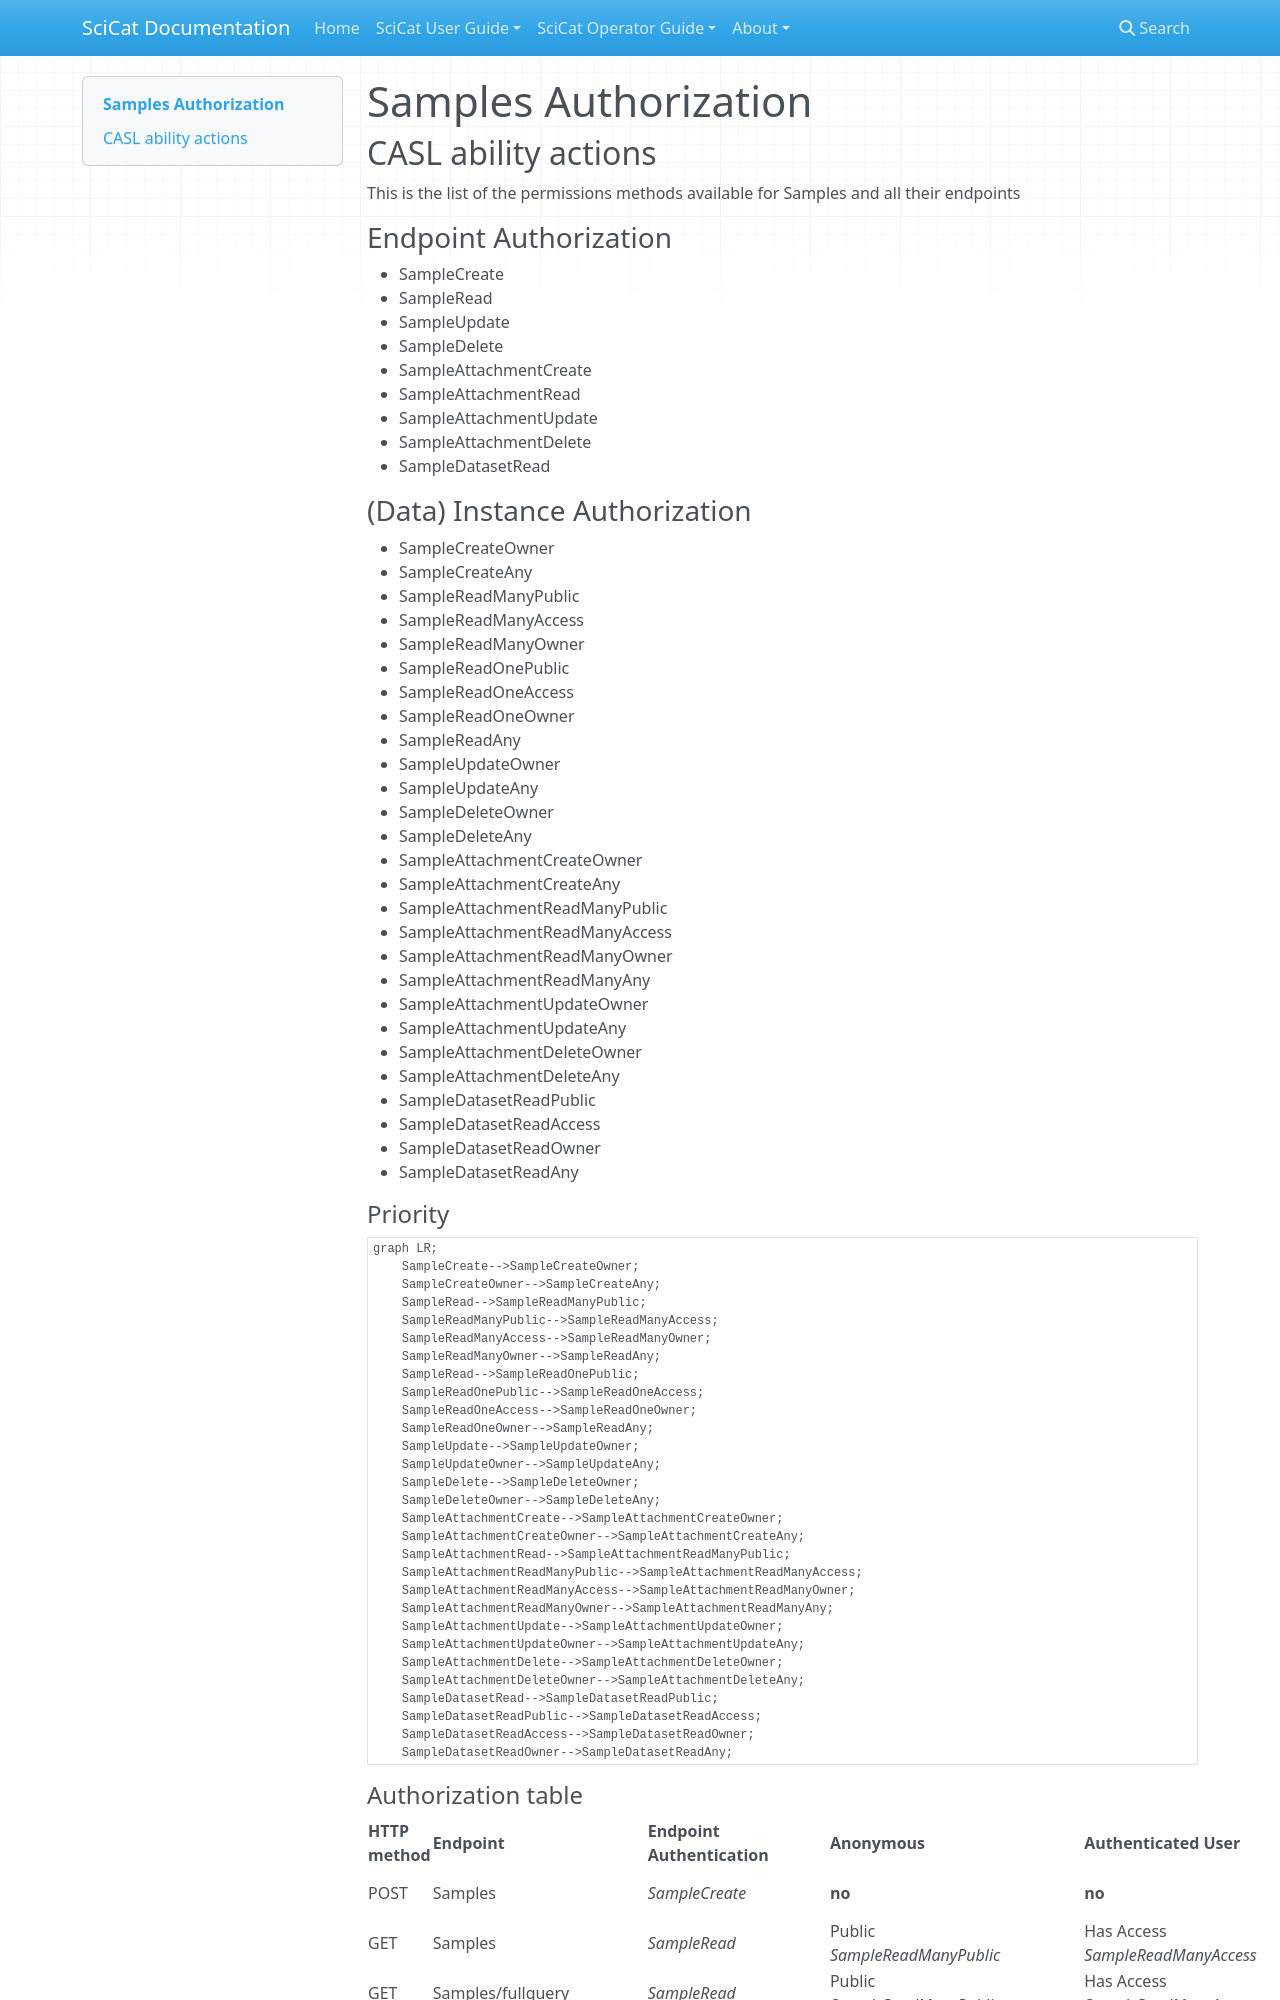

repository: rkweehinzmann/user-documentation · page: main/backendconfig/authorization/authorization_samples/index.html · generator: mkdocs

# Samples Authorization
## CASL ability actions
This is the list of the permissions methods available for Samples and all their endpoints

### Endpoint Authorization
- SampleCreate
- SampleRead
- SampleUpdate
- SampleDelete
- SampleAttachmentCreate
- SampleAttachmentRead
- SampleAttachmentUpdate
- SampleAttachmentDelete
- SampleDatasetRead

### (Data) Instance Authorization
- SampleCreateOwner
- SampleCreateAny
- SampleReadManyPublic
- SampleReadManyAccess
- SampleReadManyOwner
- SampleReadOnePublic
- SampleReadOneAccess
- SampleReadOneOwner
- SampleReadAny
- SampleUpdateOwner
- SampleUpdateAny
- SampleDeleteOwner
- SampleDeleteAny
- SampleAttachmentCreateOwner
- SampleAttachmentCreateAny
- SampleAttachmentReadManyPublic
- SampleAttachmentReadManyAccess
- SampleAttachmentReadManyOwner
- SampleAttachmentReadManyAny
- SampleAttachmentUpdateOwner
- SampleAttachmentUpdateAny
- SampleAttachmentDeleteOwner
- SampleAttachmentDeleteAny
- SampleDatasetReadPublic
- SampleDatasetReadAccess
- SampleDatasetReadOwner
- SampleDatasetReadAny

#### Priority
```mermaid
graph LR;
    SampleCreate-->SampleCreateOwner;
    SampleCreateOwner-->SampleCreateAny;
    SampleRead-->SampleReadManyPublic;
    SampleReadManyPublic-->SampleReadManyAccess;
    SampleReadManyAccess-->SampleReadManyOwner;
    SampleReadManyOwner-->SampleReadAny;
    SampleRead-->SampleReadOnePublic;
    SampleReadOnePublic-->SampleReadOneAccess;
    SampleReadOneAccess-->SampleReadOneOwner;
    SampleReadOneOwner-->SampleReadAny;
    SampleUpdate-->SampleUpdateOwner;
    SampleUpdateOwner-->SampleUpdateAny;
    SampleDelete-->SampleDeleteOwner;
    SampleDeleteOwner-->SampleDeleteAny;
    SampleAttachmentCreate-->SampleAttachmentCreateOwner;
    SampleAttachmentCreateOwner-->SampleAttachmentCreateAny;
    SampleAttachmentRead-->SampleAttachmentReadManyPublic;
    SampleAttachmentReadManyPublic-->SampleAttachmentReadManyAccess;
    SampleAttachmentReadManyAccess-->SampleAttachmentReadManyOwner;
    SampleAttachmentReadManyOwner-->SampleAttachmentReadManyAny;
    SampleAttachmentUpdate-->SampleAttachmentUpdateOwner;
    SampleAttachmentUpdateOwner-->SampleAttachmentUpdateAny;
    SampleAttachmentDelete-->SampleAttachmentDeleteOwner;
    SampleAttachmentDeleteOwner-->SampleAttachmentDeleteAny;
    SampleDatasetRead-->SampleDatasetReadPublic;
    SampleDatasetReadPublic-->SampleDatasetReadAccess;
    SampleDatasetReadAccess-->SampleDatasetReadOwner;
    SampleDatasetReadOwner-->SampleDatasetReadAny;
```
